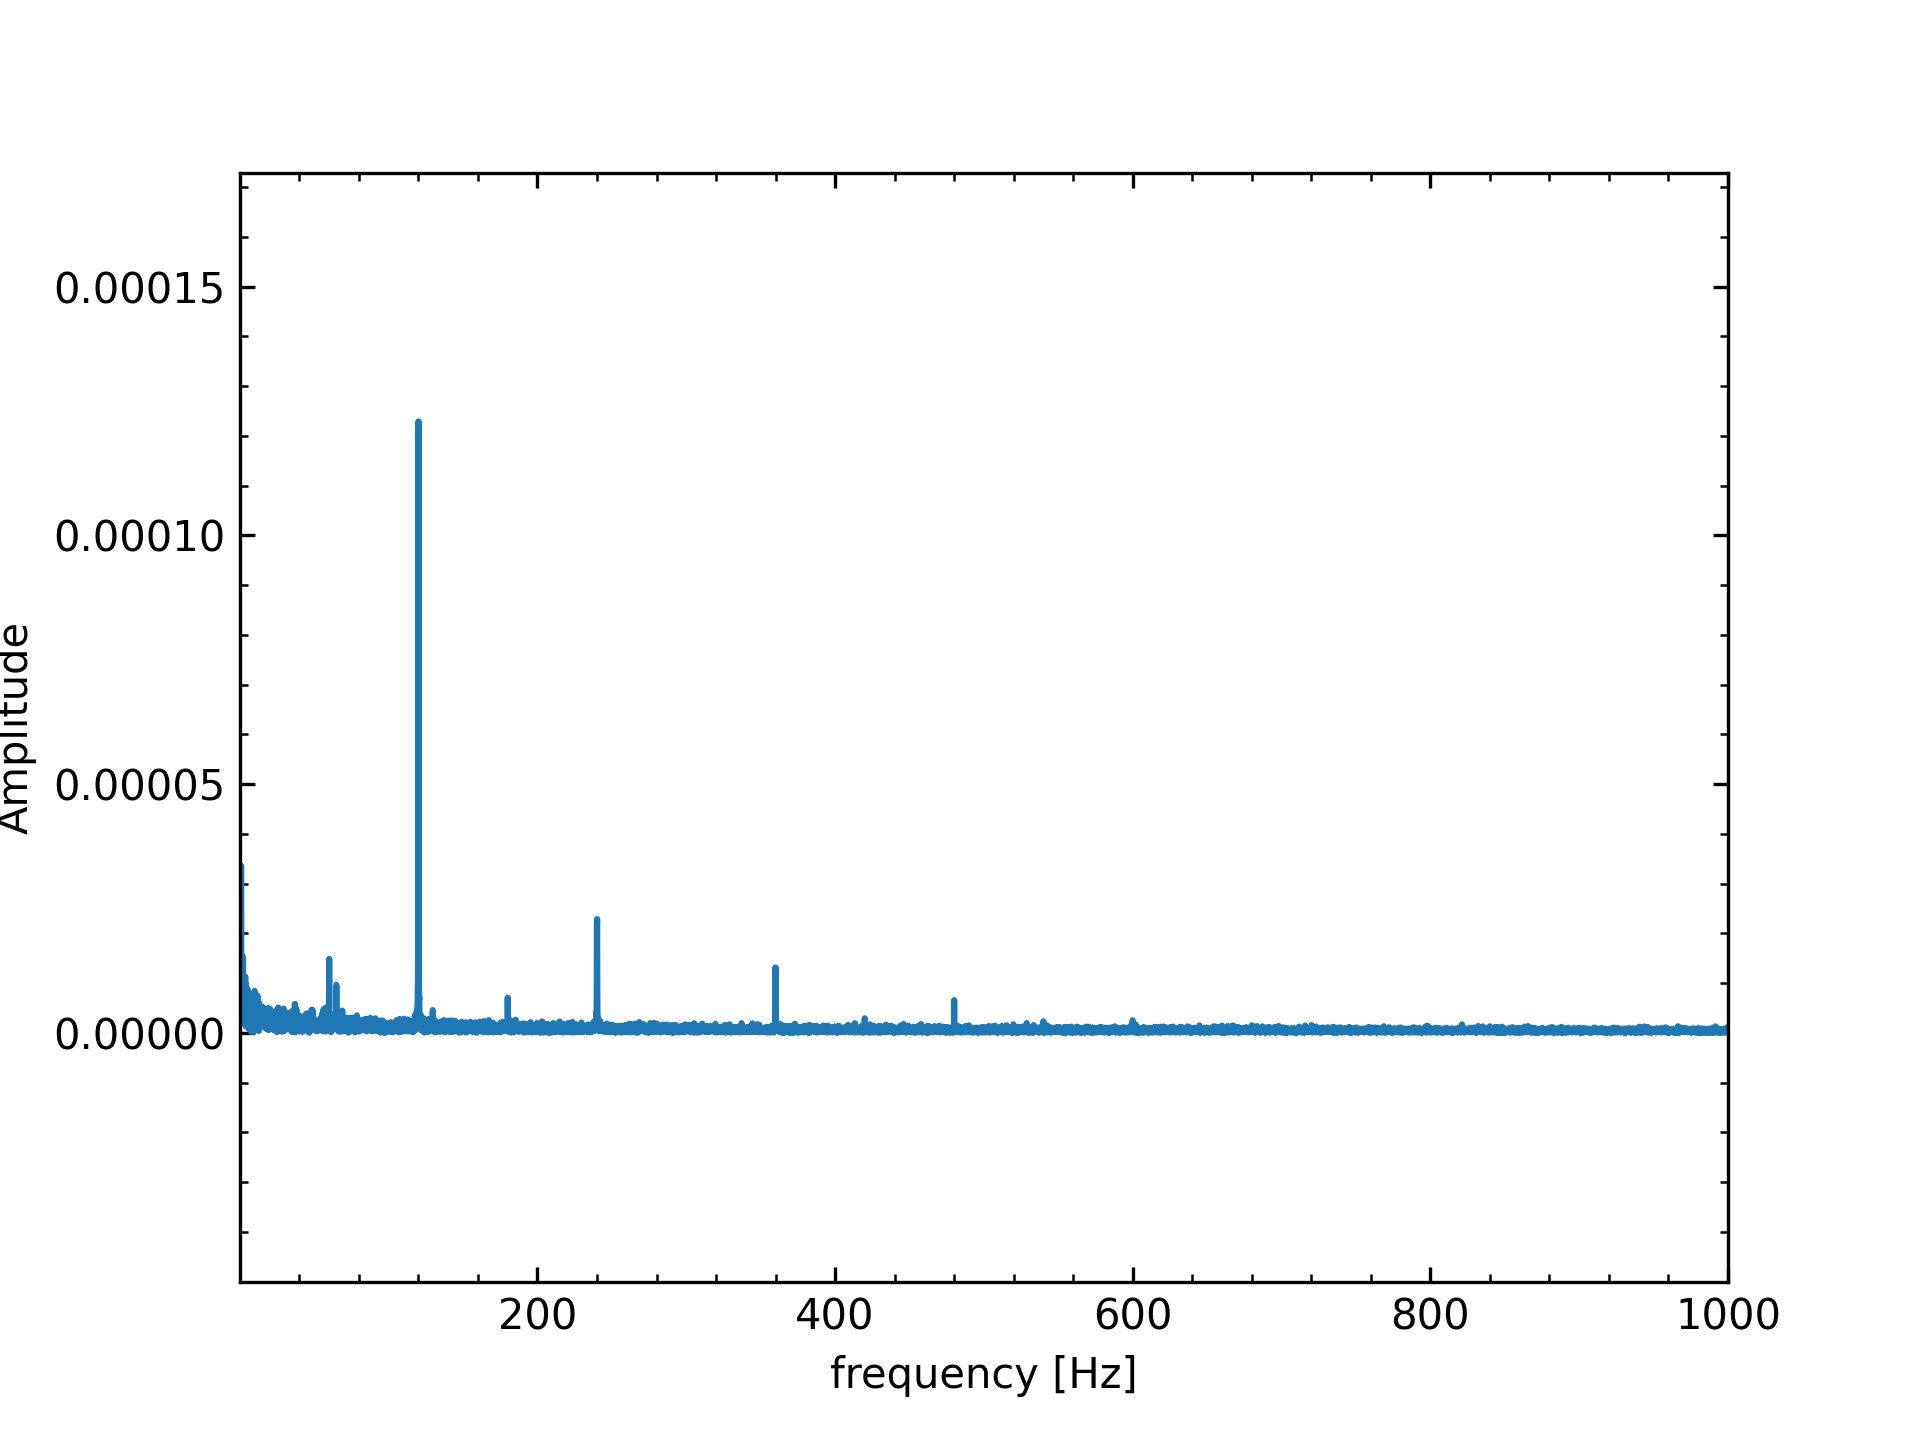

The data file committed next to this chart (first rows):
0.0000000000e+00, 1.3054771348e+00
1.0000000000e-04, 1.3055304811e+00
2.0000000000e-04, 1.3053399584e+00
3.0000000000e-04, 1.3054960893e+00
4.0000000000e-04, 1.3054913995e+00
5.0000000000e-04, 1.3054230068e+00
6.0000000000e-04, 1.3056160698e+00
7.0000000000e-04, 1.3057317513e+00
8.0000000000e-04, 1.3057221763e+00
9.0000000000e-04, 1.3053850976e+00
1.0000000000e-03, 1.3054192940e+00
1.1000000000e-03, 1.3054269149e+00
1.2000000000e-03, 1.3054861235e+00
1.3000000000e-03, 1.3053438666e+00
1.4000000000e-03, 1.3052043453e+00
1.5000000000e-03, 1.3053643844e+00
1.6000000000e-03, 1.3051672178e+00
1.7000000000e-03, 1.3052780141e+00
1.8000000000e-03, 1.3053274523e+00
1.9000000000e-03, 1.3052150927e+00
2.0000000000e-03, 1.3052899340e+00
2.1000000000e-03, 1.3052512432e+00
2.2000000000e-03, 1.3053215900e+00
2.3000000000e-03, 1.3052735197e+00
2.4000000000e-03, 1.3053798216e+00
2.5000000000e-03, 1.3052557376e+00
2.6000000000e-03, 1.3052399095e+00
2.7000000000e-03, 1.3051447459e+00
2.8000000000e-03, 1.3049475793e+00
2.9000000000e-03, 1.3048236907e+00
3.0000000000e-03, 1.3049606716e+00
3.1000000000e-03, 1.3049847068e+00
3.2000000000e-03, 1.3050423521e+00
3.3000000000e-03, 1.3050917903e+00
3.4000000000e-03, 1.3050796750e+00
3.5000000000e-03, 1.3050679506e+00
3.6000000000e-03, 1.3047764019e+00
3.7000000000e-03, 1.3048604274e+00
3.8000000000e-03, 1.3048639447e+00
3.9000000000e-03, 1.3050380532e+00
4.0000000000e-03, 1.3050370761e+00
4.1000000000e-03, 1.3049862701e+00
4.2000000000e-03, 1.3049176819e+00
4.3000000000e-03, 1.3049602808e+00
4.4000000000e-03, 1.3053239349e+00
4.5000000000e-03, 1.3053073253e+00
4.6000000000e-03, 1.3050632608e+00
4.7000000000e-03, 1.3051468954e+00
4.8000000000e-03, 1.3050759623e+00
4.9000000000e-03, 1.3050673643e+00
5.0000000000e-03, 1.3050910087e+00
5.1000000000e-03, 1.3052336565e+00
5.2000000000e-03, 1.3052240815e+00
5.3000000000e-03, 1.3053077161e+00
5.4000000000e-03, 1.3052139203e+00
5.5000000000e-03, 1.3052291621e+00
5.6000000000e-03, 1.3053905690e+00
5.7000000000e-03, 1.3053225671e+00
5.8000000000e-03, 1.3054962847e+00
5.9000000000e-03, 1.3056246677e+00
6.0000000000e-03, 1.3056291621e+00
... 100,425 more rows
